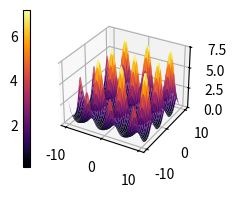

Source code (Python):
import matplotlib.pyplot as plt
from mpl_toolkits.mplot3d import axes3d
import numpy as np

plt.style.use('_mpl-gallery')

x, y = np.meshgrid(np.arange(-10, 10, 0.1),
                   np.arange(-10, 10, 0.1))
z = np.exp(np.sin(x) + np.sin(y))

fig = plt.figure("Surface")
ax = fig.add_subplot(111, projection='3d')
surface = axes3d.Axes3D.plot_surface(ax, x, y, z, vmin=z.min(), cmap="inferno")

# adds colour bar
cbar = fig.colorbar(surface, ax=ax, location="left", shrink=0.8)

plt.show()
